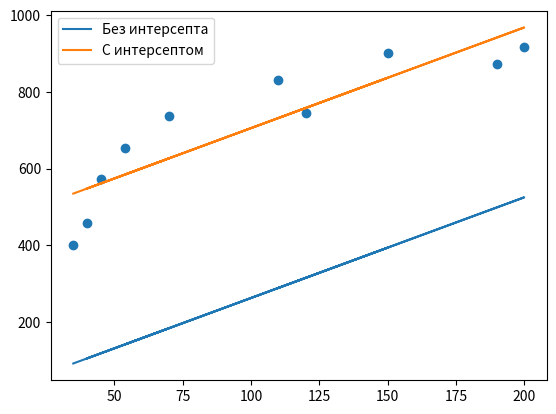

This chart was generated by the following Python code:
"""
Произвести вычисления как в пункте 2, но с вычислением intercept.
Учесть, что изменение коэффициентов должно производиться на каждом шаге одновременно
(то есть изменение одного коэффициента не должно влиять на изменение другого во время одной итерации).
"""
import numpy as np
import matplotlib.pyplot as plt

x = np.array([35, 45, 190, 200, 40, 70, 54, 150, 120, 110])
y = np.array([401, 574, 874, 919, 459, 739, 653, 902, 746, 832])
alfa = 1e-5
b1 = 1
b0 = 300
n = len(x)

for el in range(1000000):
    a = b1 * x + b0
    b0 -= alfa * (2/n) * np.sum(a - y)
    b1 -= alfa * (2/n) * np.sum((a - y) * x)
    if el % 100000 == 0:
        print(f"Iter {el}: b1 = {b1}; b0 = {b0}")

plt.scatter(x, y)
plt.plot(x, b1 * x, label='Без интерсепта')
plt.plot(x, b1 * x + b0, label='С интерсептом')
plt.legend()
plt.show()
